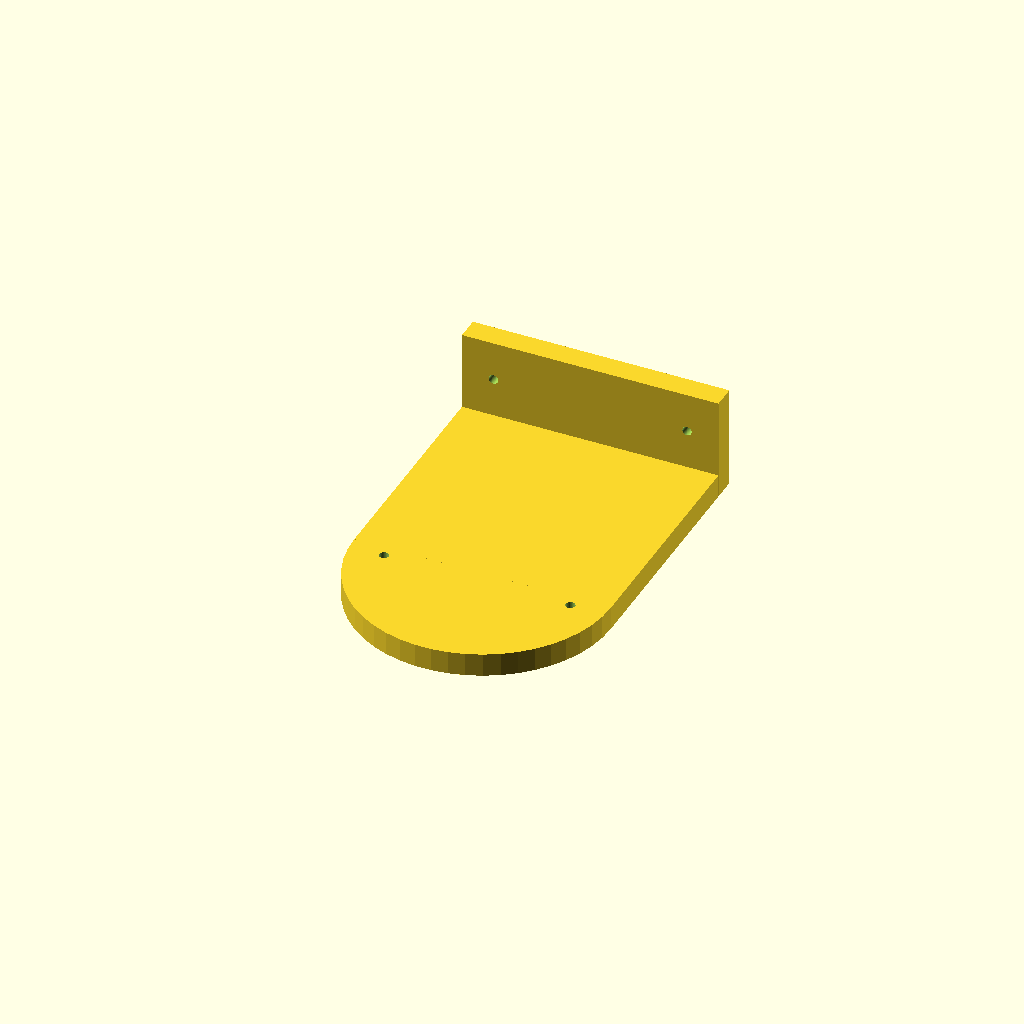
Cell 1: rendered with the file's own defaults.
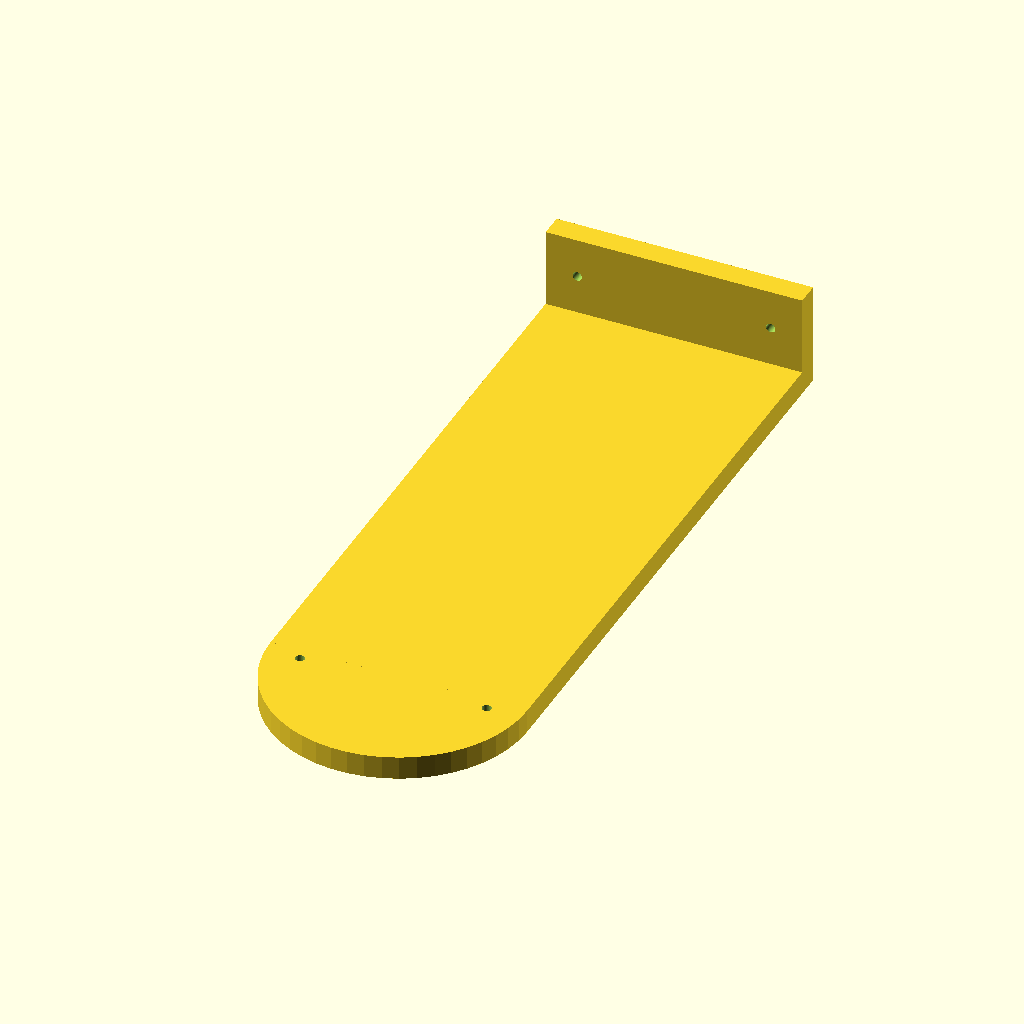
Cell 2: the same model with L1 = 308.
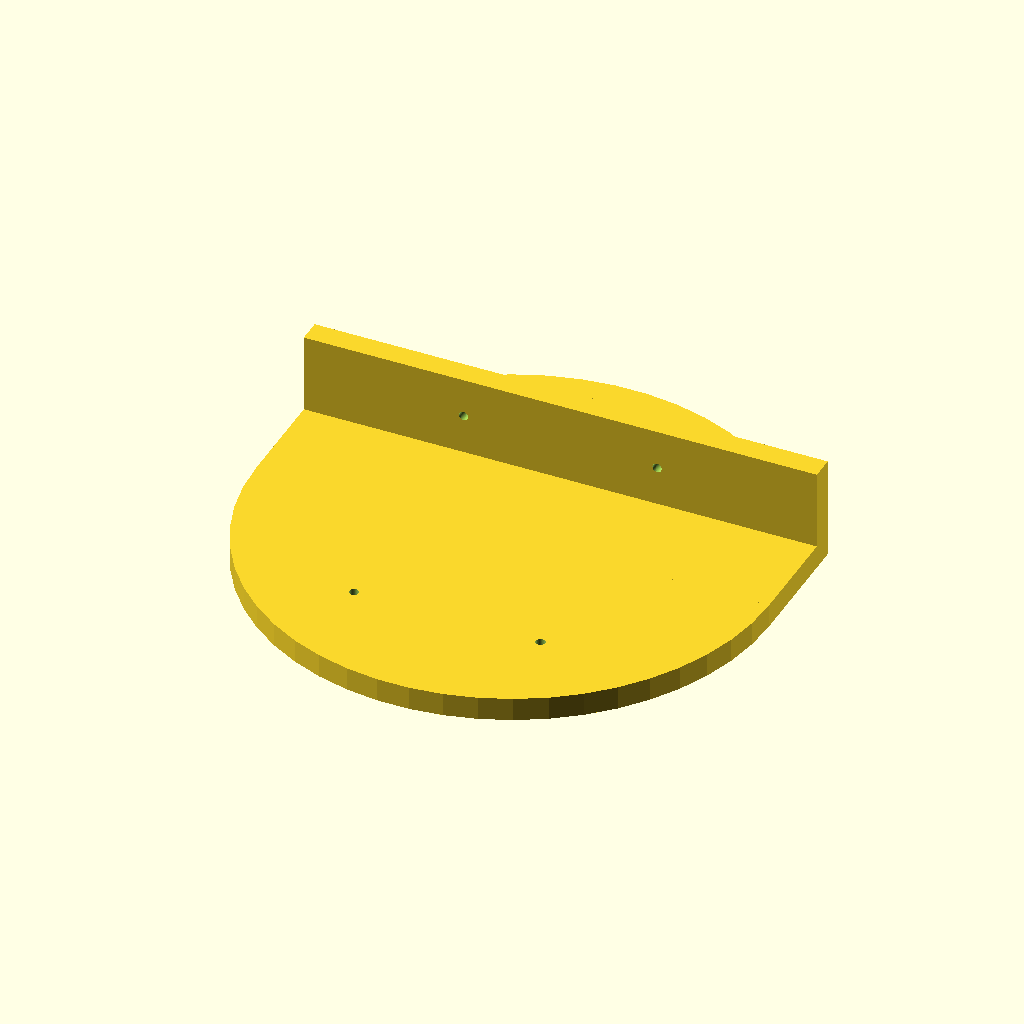
Cell 3: the same model with W1 = 220.
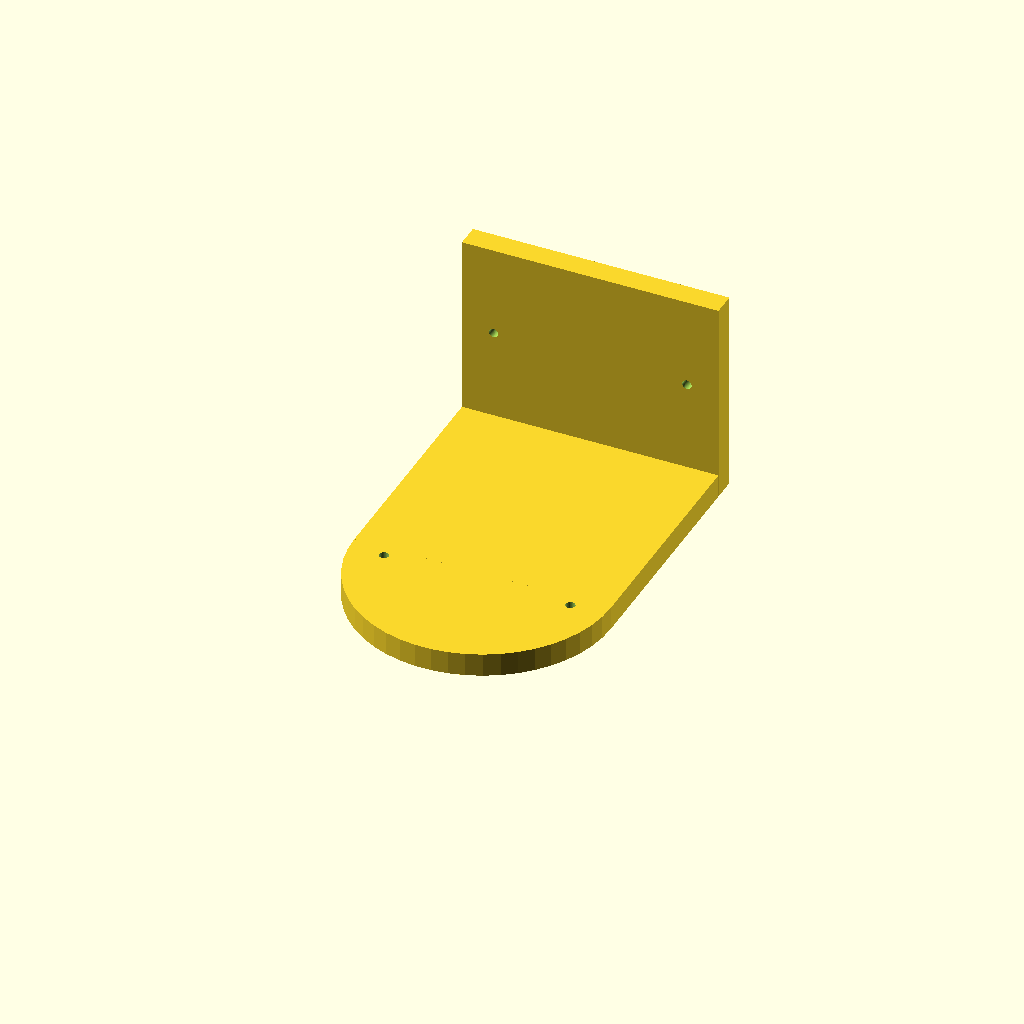
Cell 4: the same model with H1 = 88.
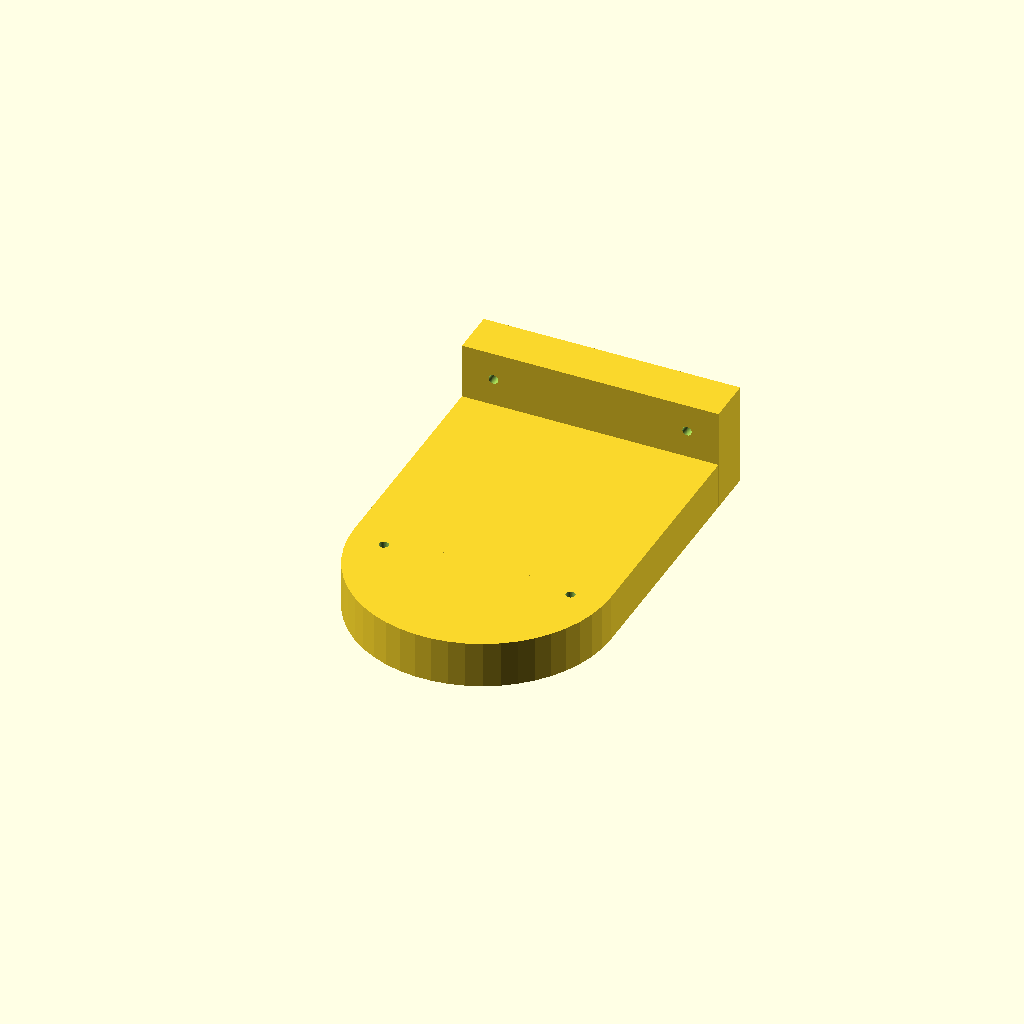
Cell 5 — T1 set to 20, the other parameters unchanged.
All cells are drawn from one camera (rotation 55°, 0°, 25°, orthographic, colour scheme Cornfield), so only the parameter changes between them.
The OpenSCAD source (inputs/thingiverse/thing-3077675/files/bird_camera_swann.scad):
//made for swann ads440 pt wireless camera.
$fn=50;
//Length
L1 = 154;
//width
W1 = 110;

//height of back
H1 = 44;
//global thickness
T1 = 10;

//hole diameter
D1= 4;

//hole separation center at platform
HL1 = 80;
//hole separation center at back
HL2 = 83;
//hole location from the front
HL3 = 50;

difference(){
    
 union() {
translate([0,-(L1+W1/-2)/2,0])
cylinder(h = T1, d1 = W1, d2 = W1, center = true);
 
rotate([0,0,0])
translate([0,0,0])
cube([W1,L1-W1/2,T1], center=true);
rotate([0,0,0])
translate([0,+(L1+W1/-2)/2+T1/2,H1/2-T1/2])
cube([W1,T1,H1], center=true);   
 }  
    
    
union() {
translate([-HL1/2,-(L1-W1/2)/2-W1/2+HL3,0])
cylinder(h = T1*2, d1 = D1, d2 = D1, center = true);
translate([ HL1/2,-(L1-W1/2)/2-W1/2+HL3,0])
cylinder(h = T1*2, d1 = D1, d2 = D1, center = true);

rotate([90,0,0])
translate([-HL2/2,H1/2,-(L1+W1/-2)/2-T1/2])
cylinder(h = T1*2, d1 = D1, d2 = D1, center = true);
rotate([90,0,0])
translate([ HL2/2,H1/2,-(L1+W1/-2)/2-T1/2])
cylinder(h = T1*2, d1 = D1, d2 = D1, center = true);
}


 

}
Parameter table extracted from the source (name, type, default, range or options):
L1: number, default 154
W1: number, default 110
H1: number, default 44
T1: number, default 10
D1: number, default 4
HL1: number, default 80
HL2: number, default 83
HL3: number, default 50
